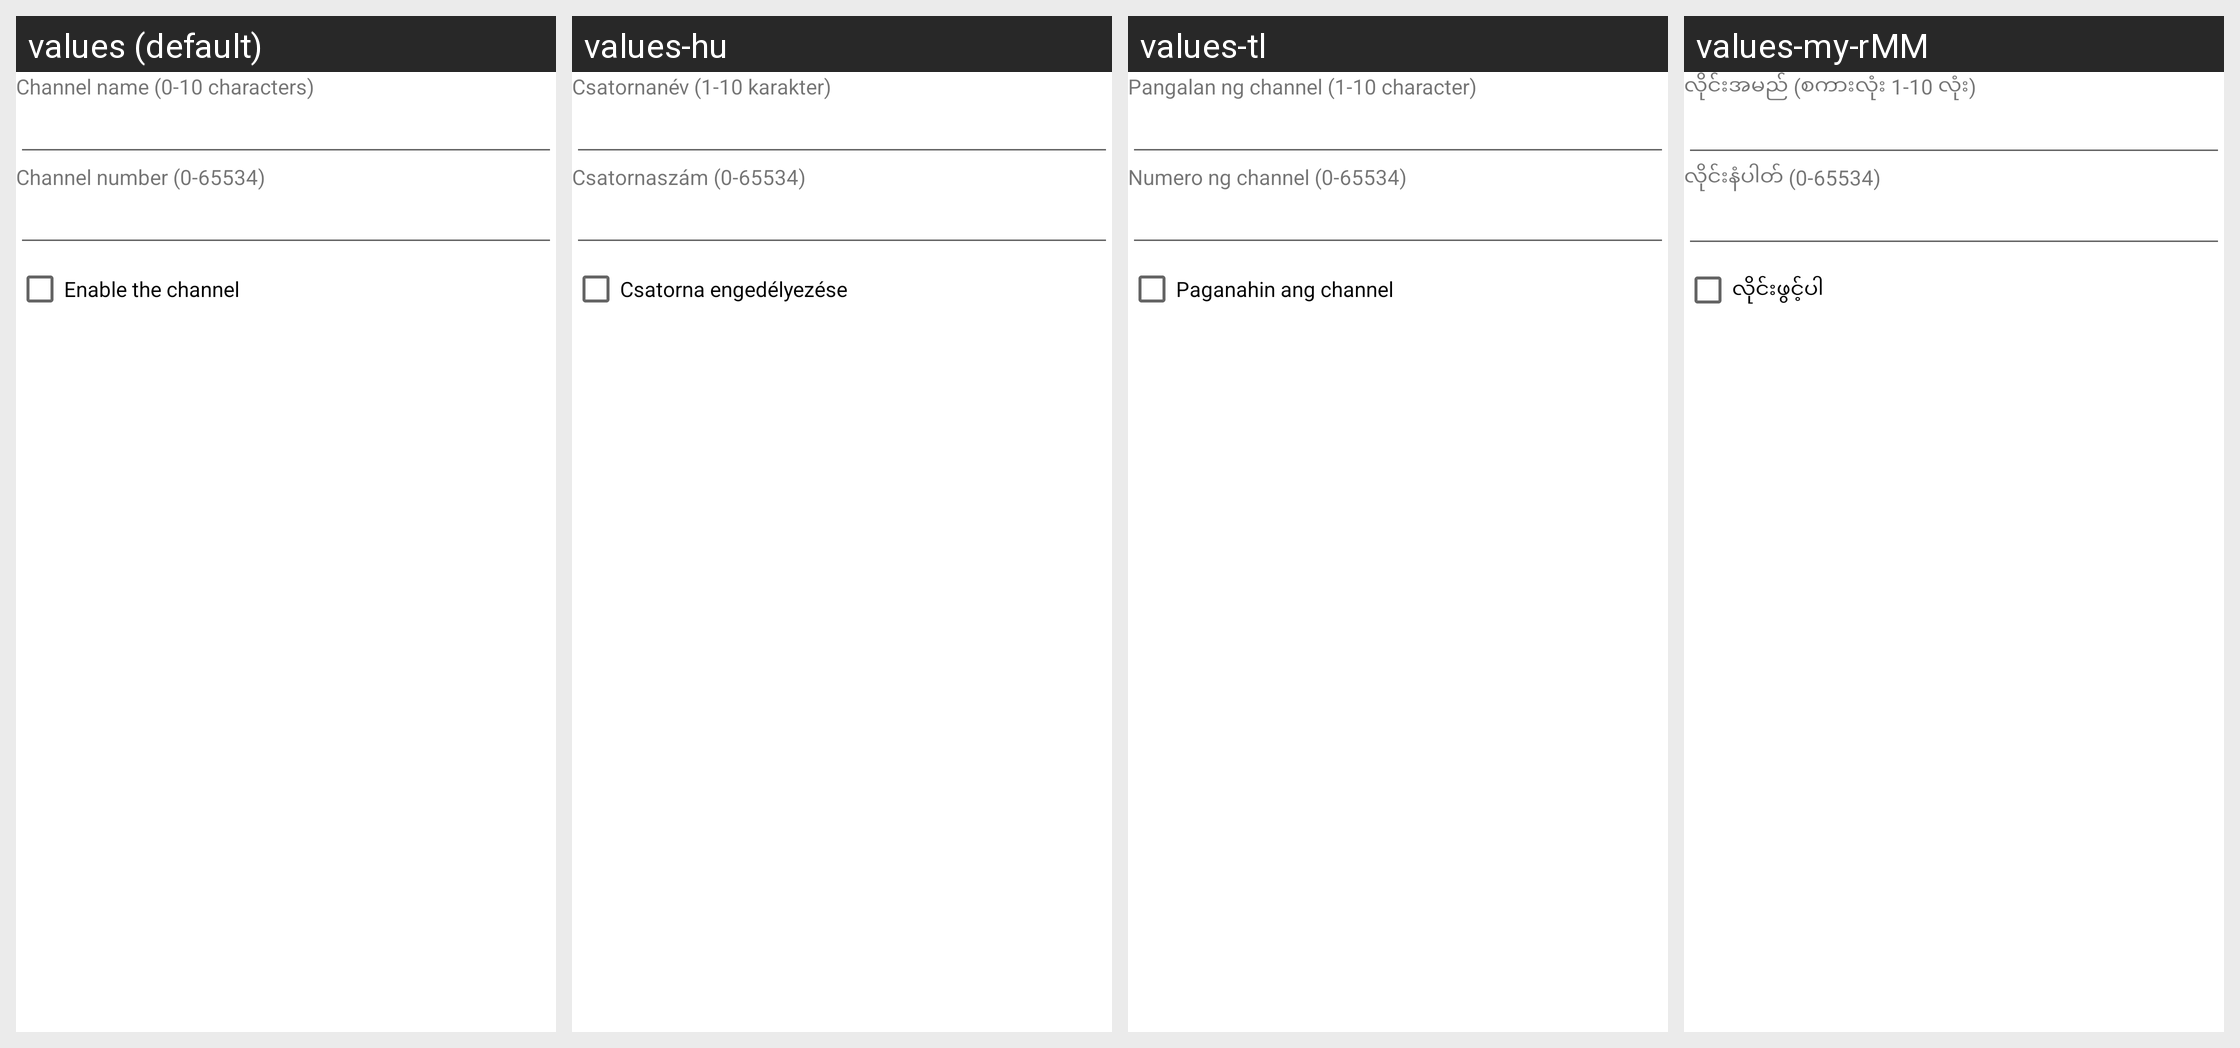

The Android screen above is rendered under several locales of the same app. Produce the string resources it draws, with the default and per-locale values.
Android screen res/layout/pref_add_channel.xml rendered under 4 locales, left to right: values (default), values-hu, values-tl, values-my-rMM. Device: Nexus 5 (rendered at 1080×1920; each locale shown at half size, 540×960, under a caption strip naming it); theme Theme.MaterialComponents.DayNight.NoActionBar.
Other locales in the repository, not shown: values-af, values-am, values-ar, values-az, values-be, values-bg, values-bn, values-ca, values-cs, values-da, values-de, values-de-rAT, values-el, values-en-rGB, values-en-rIN, values-en-rUS, values-es, values-es-rUS, values-et, values-et-rEE, values-fa, values-fi, values-fr, values-fr-rCA, values-hi, values-hr, values-hy, values-hy-rAM, values-in, values-it, values-iw, values-ja, values-ka, values-ka-rGE, values-kk, values-kk-rKZ, values-km, values-km-rKH, values-ko, values-lo, values-lo-rLA, values-lt, values-lv, values-mn, values-mn-rMN, values-ms, values-ms-rMY, values-my-rZG, values-nb, values-ne, values-ne-rNP, values-nl, values-pl, values-pt, values-pt-rPT, values-rm, values-ro, values-ru, values-si, values-si-rLK, values-sk, values-sl, values-sr, values-sv, values-sw, values-th, values-tr, values-uk, values-ur, values-vi, values-zh-rCN, values-zh-rHK, values-zh-rTW, values-zu.
Strings drawn on this screen, with the default value and each locale's value (text and hints the layout hard-codes, and strings that could not be matched under every locale, appear in the picture but are not listed):

cb_channel_dialog_channel_name
  values: Channel name (0-10 characters)
  values-hu: Csatornanév (1-10 karakter)
  values-tl: Pangalan ng channel (1-10 character)
  values-my-rMM: လိုင်းအမည် (စကားလုံး 1-10 လုံး)

cb_channel_dialog_channel_number
  values: Channel number (0-65534)
  values-hu: Csatornaszám (0-65534)
  values-tl: Numero ng channel (0-65534)
  values-my-rMM: လိုင်းနံပါတ် (0-65534)

cb_channel_dialog_channel_state
  values: Enable the channel
  values-hu: Csatorna engedélyezése
  values-tl: Paganahin ang channel
  values-my-rMM: လိုင်းဖွင့်ပါ
